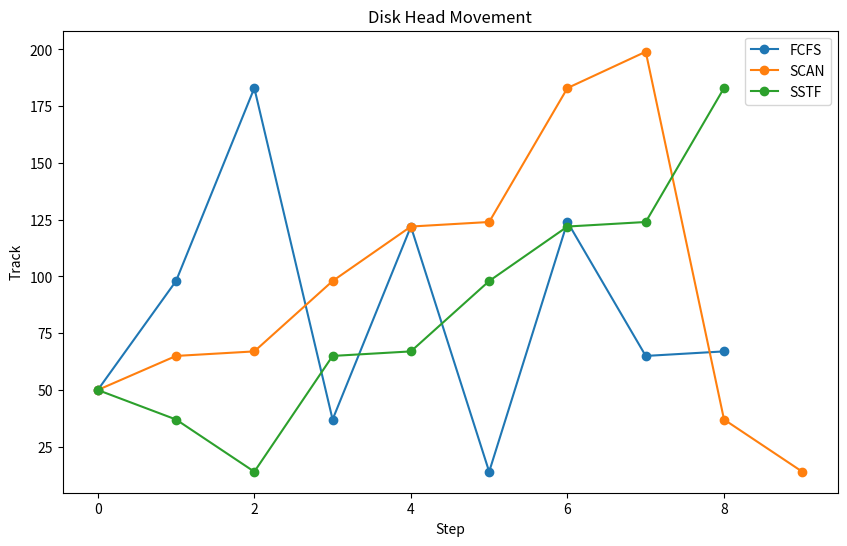

This chart was generated by the following Python code:
import matplotlib.pyplot as plt

class DiskScheduling:
    def __init__(self,requests,initial_head , disk_size=200):
        self.initial_head = initial_head
        self.disk_size = disk_size
        self.requests = requests
        
    def calculate_seek_time(self,sequence):
        count = 0
        current = self.initial_head
        for track in sequence:
            count += abs(current - track)
            current = track
        return count
        
    def fcfs(self):
        seek_time = self.calculate_seek_time(self.requests)
        return [self.initial_head]+self.requests , seek_time
        
    def scan(self):
        left = sorted([request for request in self.requests if request < self.initial_head ])
        right = sorted([request for request in self.requests if request >= self.initial_head])
        sequence = right + [self.disk_size-1] + left[::-1]
        seek_time =self.calculate_seek_time(self.requests)
        
        return [self.initial_head]+sequence , seek_time
        
    def sstf(self):
        sequence = []
        requests_copy = self.requests[:]
        current_head = self.initial_head
        while requests_copy:
            closest_request = min(requests_copy, key=lambda x: abs(current_head - x))
            sequence.append(closest_request)
            requests_copy.remove(closest_request)
            current_head = closest_request
        
        seek_time = self.calculate_seek_time(sequence)
        return [self.initial_head] + sequence, seek_time
        
    def plot_movements(self, algorithms):
        plt.figure(figsize=(10,6))
        for name , (sequence , _) in algorithms.items():
            plt.plot(sequence , label=name , marker='o')
        plt.xlabel("Step")
        plt.ylabel("Track")
        plt.title("Disk Head Movement")
        plt.legend()
        plt.show()
        
requests = [98, 183, 37, 122, 14, 124, 65, 67]
head = 50
disk_scheduler = DiskScheduling(requests, head)

algorithms = {
    'FCFS': disk_scheduler.fcfs(),
    'SCAN': disk_scheduler.scan(),
    'SSTF': disk_scheduler.sstf()
}

for algo , (sequence , seek_time) in algorithms.items():
    print(f"{algo} Sequence: {sequence}")
    print(f"{algo} Total Seek Time: {seek_time}\n")
    
disk_scheduler.plot_movements(algorithms)